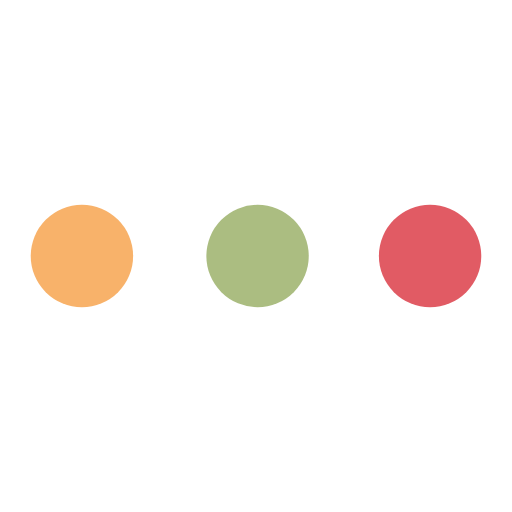
t = 0.00 s
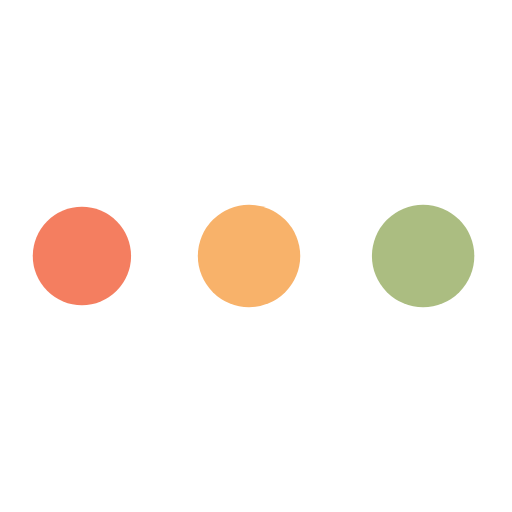
t = 0.52 s
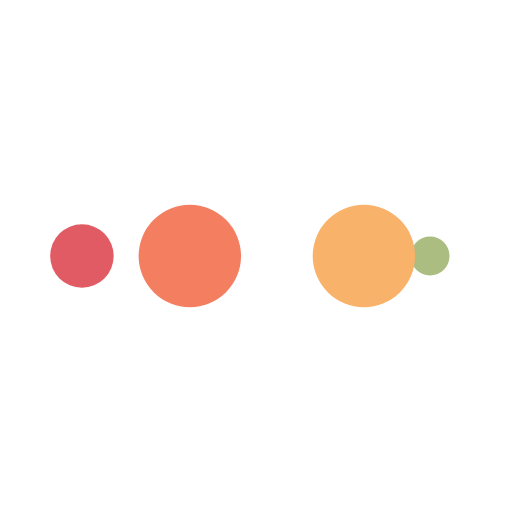
t = 0.87 s
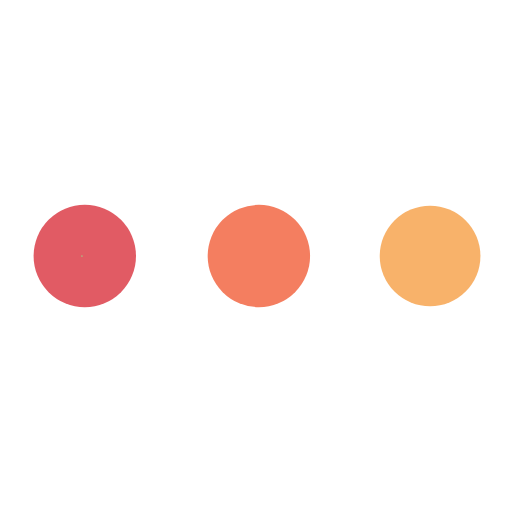
t = 1.39 s
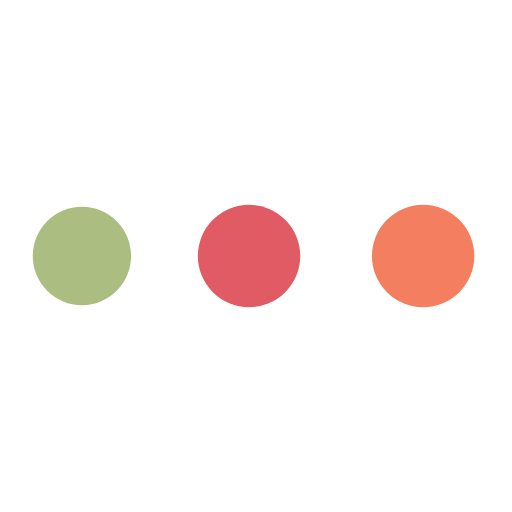
t = 1.91 s
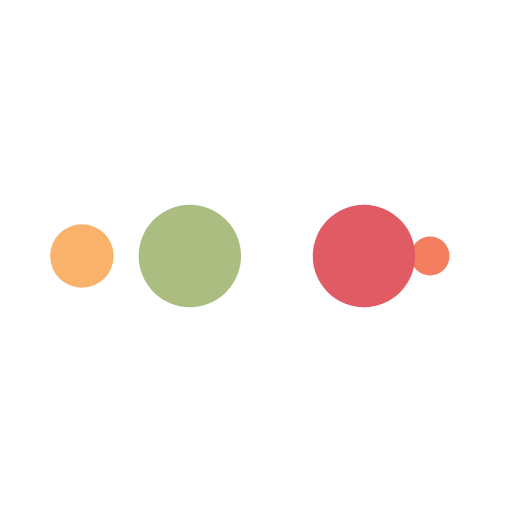
t = 2.26 s

The animated SVG that drew these frames (rendered in a browser with its animation timeline set to each time). Animation: 10 SMIL elements (animate=10); one cycle of 2.78 s, repeats indefinitely.

<svg xmlns="http://www.w3.org/2000/svg" viewBox="0 0 100 100" preserveAspectRatio="xMidYMid" width="200" height="200" style="shape-rendering: auto; display: block; background: rgb(255, 255, 255);" xmlns:xlink="http://www.w3.org/1999/xlink"><g><circle cx="84" cy="50" r="10" fill="#e15b64">
    <animate attributeName="r" repeatCount="indefinite" dur="0.6944444444444443s" calcMode="spline" keyTimes="0;1" values="10;0" keySplines="0 0.5 0.5 1" begin="0s"></animate>
    <animate attributeName="fill" repeatCount="indefinite" dur="2.7777777777777772s" calcMode="discrete" keyTimes="0;0.25;0.5;0.75;1" values="#e15b64;#abbd81;#f8b26a;#f47e60;#e15b64" begin="0s"></animate>
</circle><circle cx="16" cy="50" r="10" fill="#e15b64">
  <animate attributeName="r" repeatCount="indefinite" dur="2.7777777777777772s" calcMode="spline" keyTimes="0;0.25;0.5;0.75;1" values="0;0;10;10;10" keySplines="0 0.5 0.5 1;0 0.5 0.5 1;0 0.5 0.5 1;0 0.5 0.5 1" begin="0s"></animate>
  <animate attributeName="cx" repeatCount="indefinite" dur="2.7777777777777772s" calcMode="spline" keyTimes="0;0.25;0.5;0.75;1" values="16;16;16;50;84" keySplines="0 0.5 0.5 1;0 0.5 0.5 1;0 0.5 0.5 1;0 0.5 0.5 1" begin="0s"></animate>
</circle><circle cx="50" cy="50" r="10" fill="#f47e60">
  <animate attributeName="r" repeatCount="indefinite" dur="2.7777777777777772s" calcMode="spline" keyTimes="0;0.25;0.5;0.75;1" values="0;0;10;10;10" keySplines="0 0.5 0.5 1;0 0.5 0.5 1;0 0.5 0.5 1;0 0.5 0.5 1" begin="-0.6944444444444443s"></animate>
  <animate attributeName="cx" repeatCount="indefinite" dur="2.7777777777777772s" calcMode="spline" keyTimes="0;0.25;0.5;0.75;1" values="16;16;16;50;84" keySplines="0 0.5 0.5 1;0 0.5 0.5 1;0 0.5 0.5 1;0 0.5 0.5 1" begin="-0.6944444444444443s"></animate>
</circle><circle cx="84" cy="50" r="10" fill="#f8b26a">
  <animate attributeName="r" repeatCount="indefinite" dur="2.7777777777777772s" calcMode="spline" keyTimes="0;0.25;0.5;0.75;1" values="0;0;10;10;10" keySplines="0 0.5 0.5 1;0 0.5 0.5 1;0 0.5 0.5 1;0 0.5 0.5 1" begin="-1.3888888888888886s"></animate>
  <animate attributeName="cx" repeatCount="indefinite" dur="2.7777777777777772s" calcMode="spline" keyTimes="0;0.25;0.5;0.75;1" values="16;16;16;50;84" keySplines="0 0.5 0.5 1;0 0.5 0.5 1;0 0.5 0.5 1;0 0.5 0.5 1" begin="-1.3888888888888886s"></animate>
</circle><circle cx="16" cy="50" r="10" fill="#abbd81">
  <animate attributeName="r" repeatCount="indefinite" dur="2.7777777777777772s" calcMode="spline" keyTimes="0;0.25;0.5;0.75;1" values="0;0;10;10;10" keySplines="0 0.5 0.5 1;0 0.5 0.5 1;0 0.5 0.5 1;0 0.5 0.5 1" begin="-2.083333333333333s"></animate>
  <animate attributeName="cx" repeatCount="indefinite" dur="2.7777777777777772s" calcMode="spline" keyTimes="0;0.25;0.5;0.75;1" values="16;16;16;50;84" keySplines="0 0.5 0.5 1;0 0.5 0.5 1;0 0.5 0.5 1;0 0.5 0.5 1" begin="-2.083333333333333s"></animate>
</circle><g></g></g><!-- [ldio] generated by https://loading.io --></svg>
